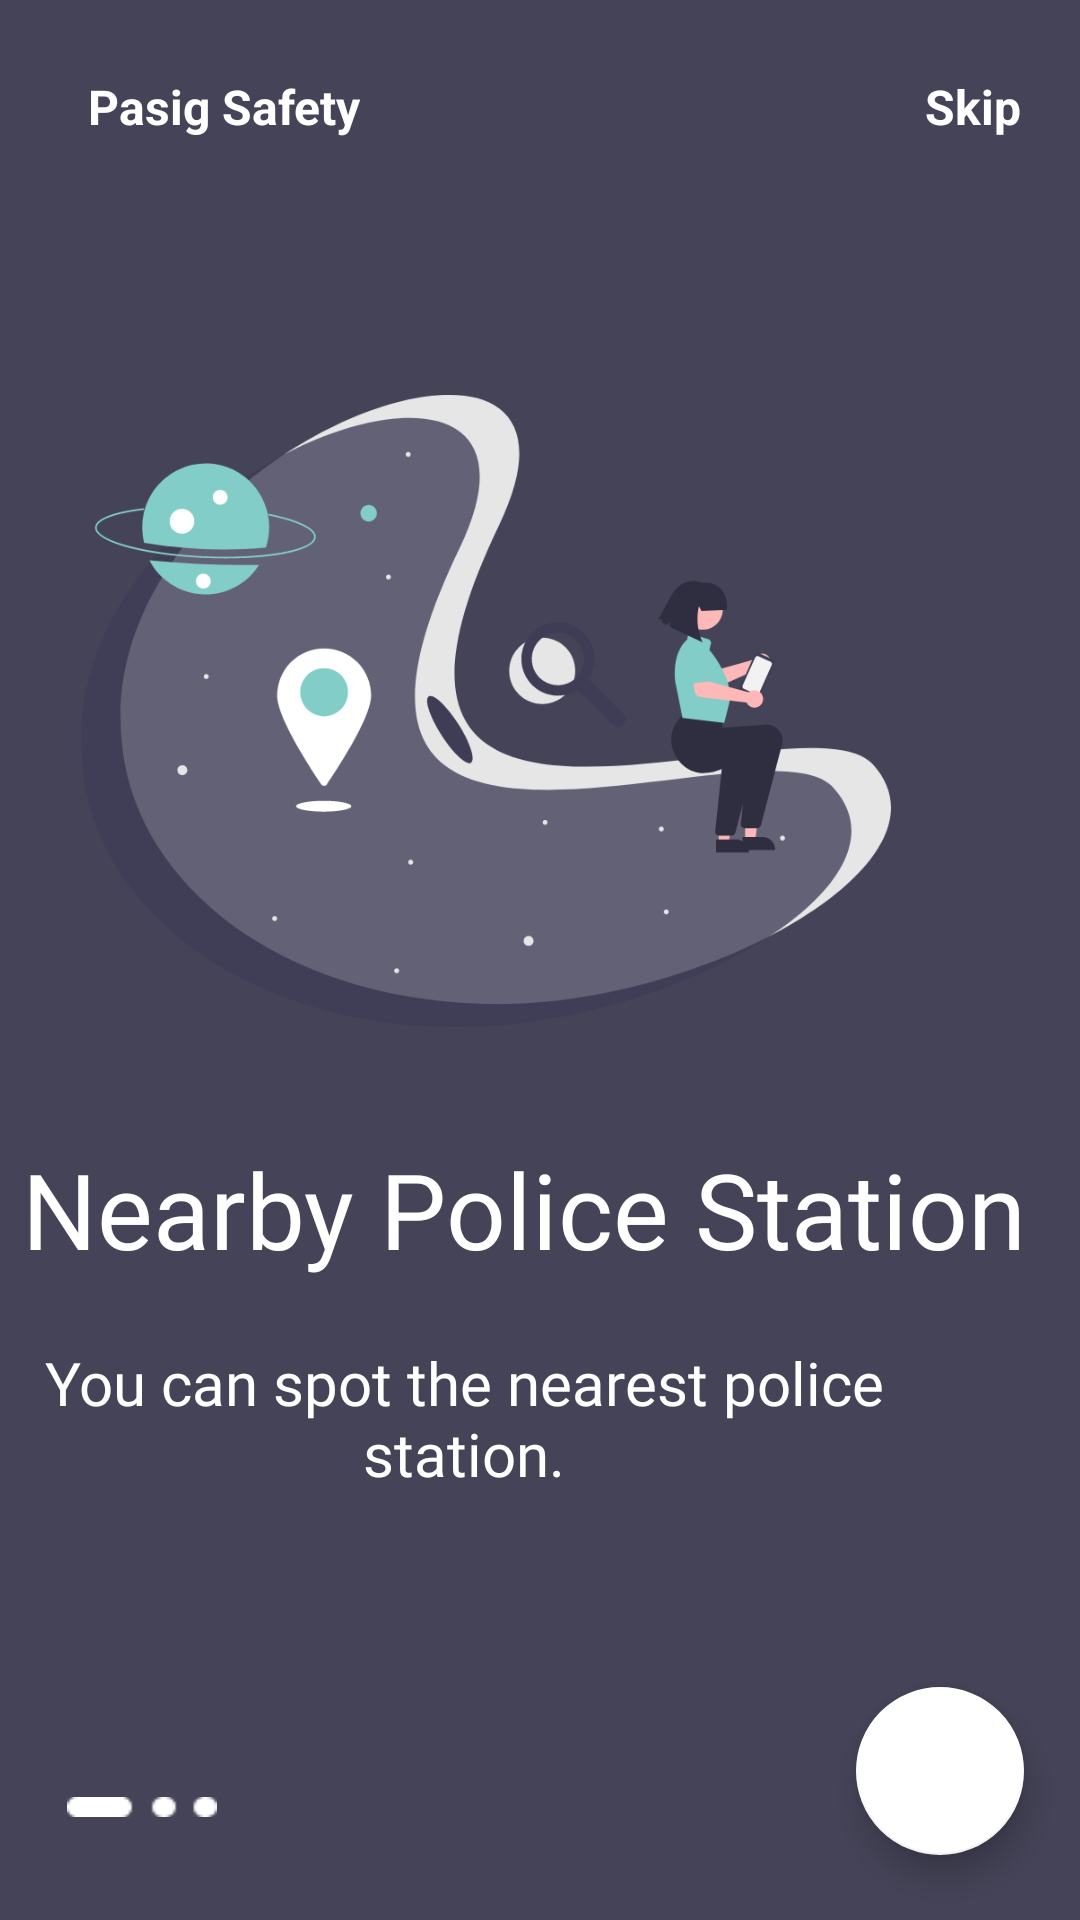

Reconstruct the res/layout file that produces this screen, plus the resources it refers to.
<!-- AndroidManifest.xml: application theme Theme.PasigSafety -->
<!-- res/layout/fragment_on_boarding3.xml -->
<?xml version="1.0" encoding="utf-8"?>
<androidx.constraintlayout.widget.ConstraintLayout xmlns:android="http://schemas.android.com/apk/res/android"
    xmlns:tools="http://schemas.android.com/tools"
    android:layout_width="match_parent"
    android:layout_height="match_parent"
    xmlns:app="http://schemas.android.com/apk/res-auto"
    android:background="@color/colorPrimaryDark">

    <ImageView
        android:id="@+id/onboarding_image3"
        android:layout_width="270dp"
        android:layout_height="270dp"
        android:src="@drawable/onboarding_image1"
        app:layout_constraintBottom_toBottomOf="parent"
        app:layout_constraintEnd_toEndOf="parent"
        app:layout_constraintHorizontal_bias="0.3"
        app:layout_constraintStart_toStartOf="parent"
        app:layout_constraintTop_toTopOf="parent"
        app:layout_constraintVertical_bias="0.276" />

    <TextView
        android:id="@+id/onboarding1_title"
        android:layout_width="wrap_content"
        android:layout_height="wrap_content"
        android:text="@string/logo_name"
        android:textColor="@color/white"
        android:textSize="16sp"
        android:textStyle="bold"
        app:layout_constraintBottom_toBottomOf="parent"
        app:layout_constraintEnd_toEndOf="parent"
        app:layout_constraintHorizontal_bias="0.109"
        app:layout_constraintStart_toStartOf="parent"
        app:layout_constraintTop_toTopOf="parent"
        app:layout_constraintVertical_bias="0.04000002" />
    <TextView
        android:id="@+id/skip"
        android:layout_width="wrap_content"
        android:layout_height="wrap_content"
        android:text="@string/skip_btn"
        android:textColor="@color/white"
        android:textSize="16sp"
        android:textStyle="bold"
        app:layout_constraintBottom_toBottomOf="parent"
        app:layout_constraintEnd_toEndOf="parent"
        app:layout_constraintHorizontal_bias="0.94"
        app:layout_constraintStart_toStartOf="parent"
        app:layout_constraintTop_toTopOf="parent"
        app:layout_constraintVertical_bias="0.04000002" />


    <TextView
        android:id="@+id/textView"
        android:layout_width="wrap_content"
        android:layout_height="wrap_content"
        android:fontFamily="@font/brandon_grotesque_black"
        android:gravity="center"
        android:text="@string/third_slide_title"
        android:textColor="@color/white"
        android:textSize="35dp"
        app:layout_constraintBottom_toBottomOf="parent"
        app:layout_constraintEnd_toEndOf="parent"
        app:layout_constraintHorizontal_bias="0.27"
        app:layout_constraintStart_toStartOf="parent"
        app:layout_constraintTop_toTopOf="parent"
        app:layout_constraintVertical_bias="0.64" />

    <TextView
        android:layout_width="300dp"
        android:layout_height="wrap_content"
        android:fontFamily="@font/brandon_grotesque_black"
        android:gravity="center"
        android:text="@string/third_slide_description"
        android:textAlignment="center"
        android:textColor="@color/white"
        android:textSize="20dp"
        app:layout_constraintBottom_toBottomOf="parent"
        app:layout_constraintEnd_toEndOf="parent"
        app:layout_constraintHorizontal_bias="0.08"
        app:layout_constraintStart_toStartOf="parent"
        app:layout_constraintTop_toBottomOf="@+id/textView"
        app:layout_constraintVertical_bias="0.129" />

    <ImageView
        android:layout_width="50dp"
        android:layout_height="10dp"
        android:src="@drawable/tab1"
        android:tint="@color/white"
        app:layout_constraintBottom_toBottomOf="parent"
        app:layout_constraintEnd_toEndOf="parent"
        app:layout_constraintHorizontal_bias="0.072"
        app:layout_constraintStart_toStartOf="parent"
        app:layout_constraintTop_toTopOf="parent"
        app:layout_constraintVertical_bias="0.948"
        tools:ignore="UseAppTint" />

    <com.google.android.material.floatingactionbutton.FloatingActionButton
        android:id="@+id/next_btn"
        android:layout_width="wrap_content"
        android:layout_height="wrap_content"
        android:layout_margin="16dp"
        android:backgroundTint="@color/white"
        android:src="@drawable/ic_baseline_arrow_right_alt_24"
        app:backgroundTint="@color/white"
        app:tint="@color/black"
        app:layout_constraintBottom_toBottomOf="parent"
        app:layout_constraintEnd_toEndOf="parent"
        app:layout_constraintHorizontal_bias="0.99"
        app:layout_constraintStart_toStartOf="parent"
        app:layout_constraintTop_toTopOf="parent"
        app:layout_constraintVertical_bias="0.99" />


</androidx.constraintlayout.widget.ConstraintLayout>
<!-- resources referenced by this layout -->
<resources>
  <color name="black">#FF000000</color>
  <color name="colorPrimaryDark">#444357</color>
  <color name="white">#FFFFFFFF</color>
  <!-- drawable onboarding_image1: png bitmap (drawable, 35114 bytes) -->
  <!-- drawable tab1: png bitmap (drawable-v24, 384 bytes) -->
  <string name="logo_name">Pasig Safety</string>
  <string name="skip_btn">Skip</string>
  <string name="third_slide_description">You can spot the nearest police station.</string>
  <string name="third_slide_title">Nearby Police Station</string>
  <style name="Theme.PasigSafety" parent="Theme.MaterialComponents.Light.NoActionBar.Bridge">
          
          <item name="colorPrimary">@color/purple_500</item>
          <item name="colorPrimaryVariant">@color/purple_700</item>
          <item name="colorOnPrimary">@color/white</item>
          
          <item name="colorSecondary">@color/teal_200</item>
          <item name="colorSecondaryVariant">@color/teal_700</item>
          <item name="colorOnSecondary">@color/black</item>
          
          <item name="android:statusBarColor" tools:targetApi="l">?attr/colorPrimaryVariant</item>
          
      </style>
  <color name="purple_500">#FF6200EE</color>
  <color name="purple_700">#FF3700B3</color>
  <color name="teal_200">#FF03DAC5</color>
  <color name="teal_700">#FF018786</color>
</resources>
